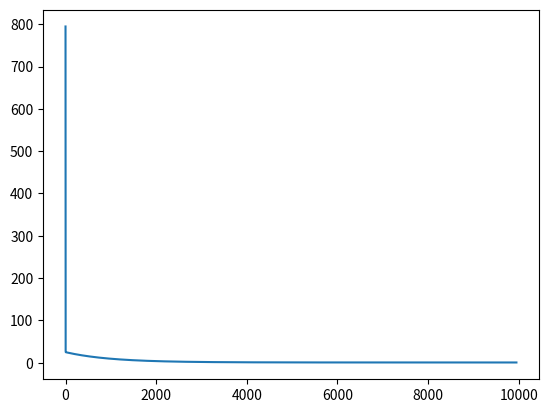

Here is the Python script that generated this plot:
import numpy as np 
import matplotlib.pyplot as plt


##Definicion del vector de 
X = np.array([8, 10, 12, 14, 17, 20, 21, 24])
Yr = np.array([32, 38.5, 39.9, 45, 49.7, 54, 54.8, 58])

##Definir parámetros/hiperparámetros 
lr = 0.005
T = 0.0000000000001
epsilon = 0.000001
epocas_max = 20000
epochs = 0


## Número de muestras
m = len(X)
#Ym = np.zeros(m)

## Inicializacion de coeficientes Beta
b0 = -(np.random.random()) ##Se recomienda que b0 empieze en negativos
b1 = np.random.random()

J = 10 ##va a calcular j en cada epoca
Jant = 0
ECM = [] ##Este lo guarda


##########################Fase de entrenamiento#################################
while (epochs <= epocas_max and abs(J - Jant) > epsilon):

    Ym = b0 + b1*X
    Jant = J

    J = (1/(2*m))*np.sum((Yr-Ym)**2) + T*b1**2
    ECM += [J]

    ##Descenso de gradiente
    b0 = b0 - (lr/m)*np.sum(Ym-Yr)
    b1 = b1 - (lr/m)*np.dot((Ym-Yr), X) + T*b1

    epochs = epochs + 1
    print(f"Época Número: {epochs}")
    print(f"El valor de b0 es igual a: {b0} y el de b1 {b1}")

plt.plot(ECM)
###################################################################################

